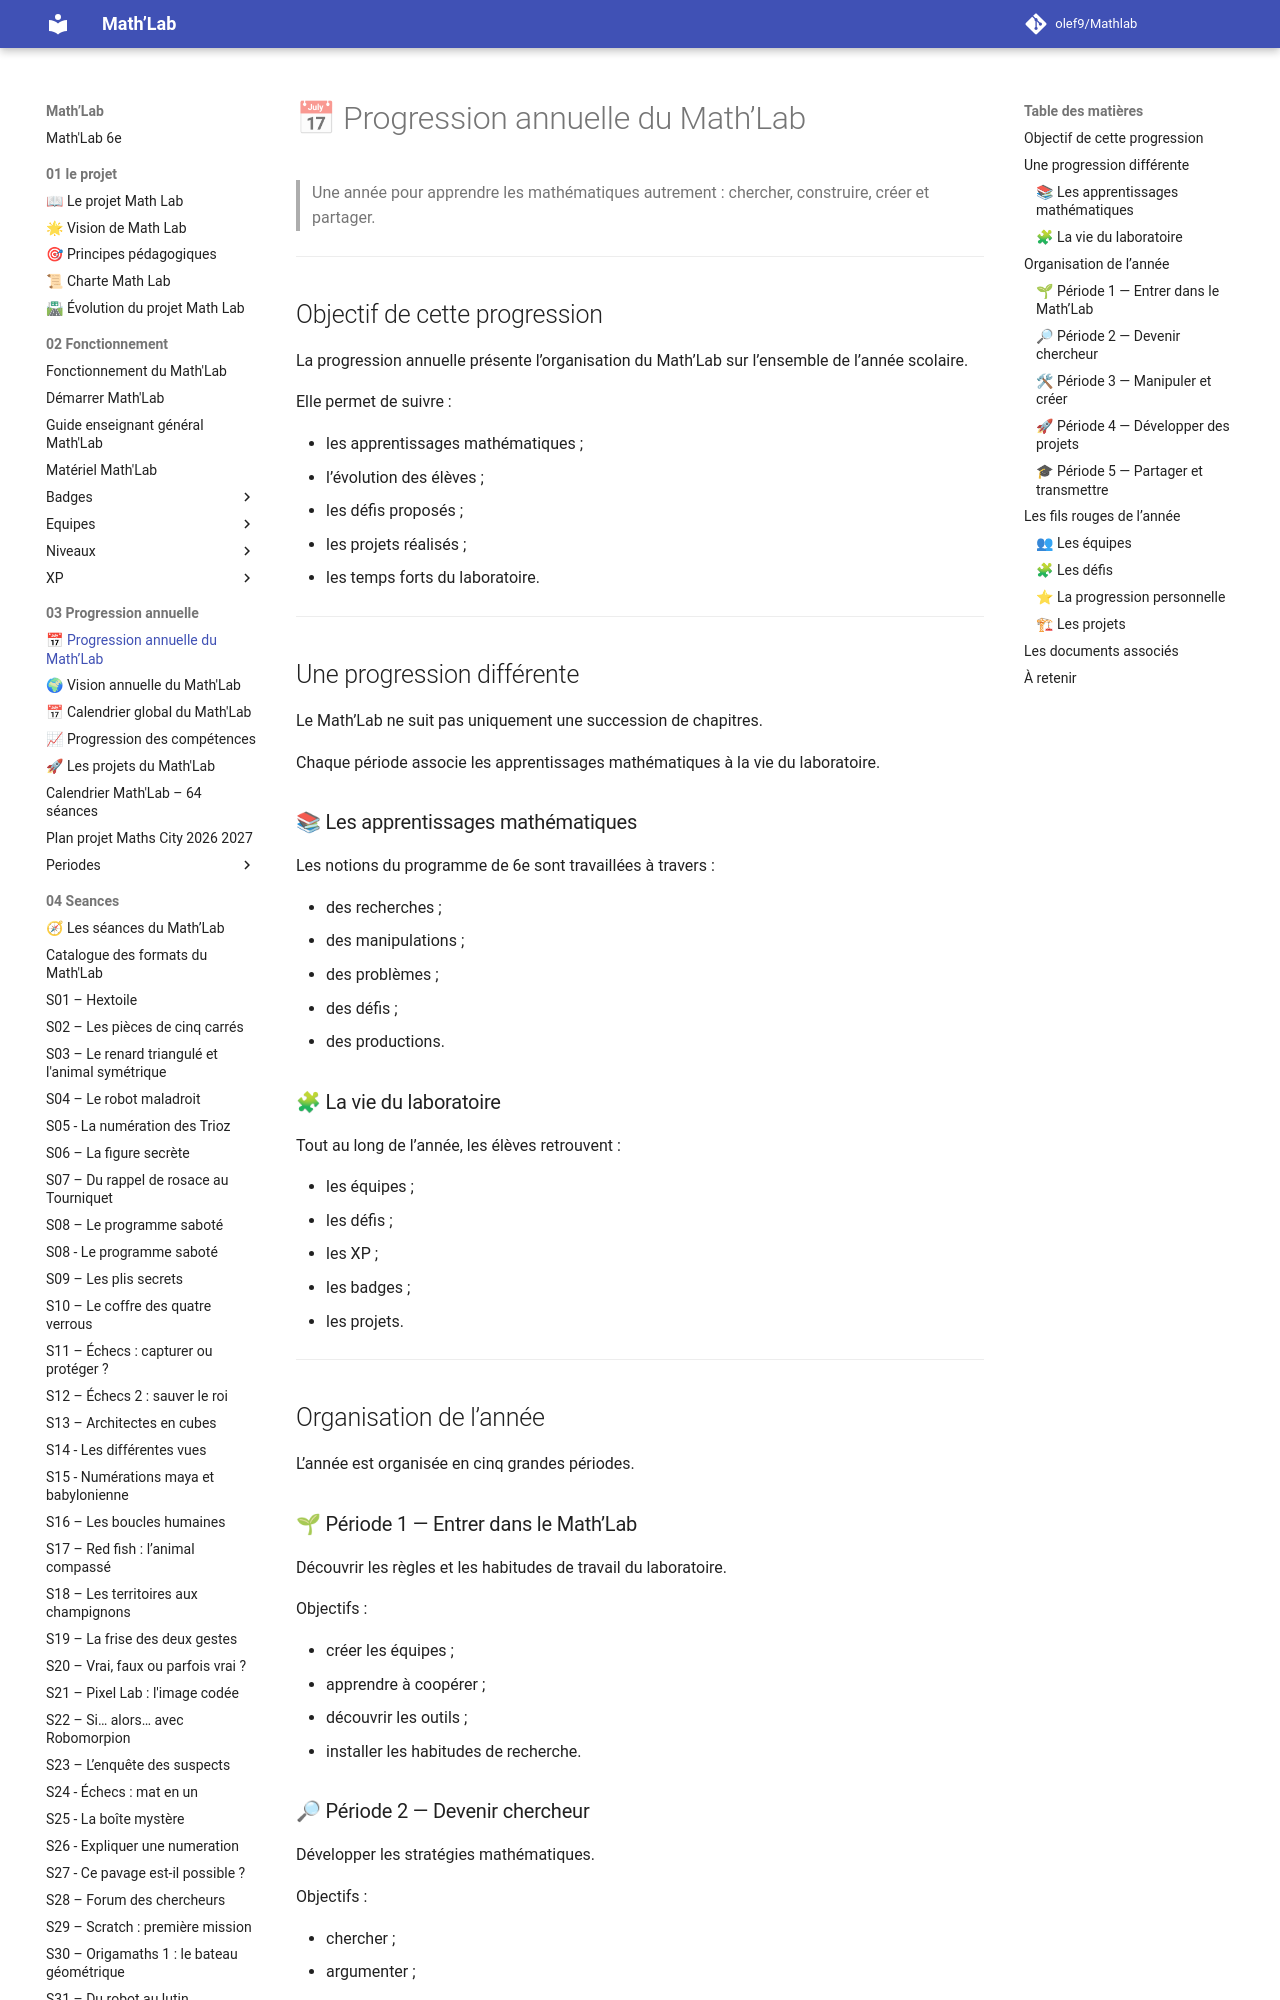

repository: olef9/Mathlab · page: 03-Progression annuelle/index.html · generator: mkdocs

# 📅 Progression annuelle du Math’Lab

> Une année pour apprendre les mathématiques autrement : chercher, construire, créer et partager.

---

## Objectif de cette progression

La progression annuelle présente l’organisation du Math’Lab sur l’ensemble de l’année scolaire.

Elle permet de suivre :

- les apprentissages mathématiques ;
- l’évolution des élèves ;
- les défis proposés ;
- les projets réalisés ;
- les temps forts du laboratoire.

---

## Une progression différente

Le Math’Lab ne suit pas uniquement une succession de chapitres.

Chaque période associe les apprentissages mathématiques à la vie du laboratoire.

### 📚 Les apprentissages mathématiques

Les notions du programme de 6e sont travaillées à travers :

- des recherches ;
- des manipulations ;
- des problèmes ;
- des défis ;
- des productions.

### 🧩 La vie du laboratoire

Tout au long de l’année, les élèves retrouvent :

- les équipes ;
- les défis ;
- les XP ;
- les badges ;
- les projets.

---

## Organisation de l’année

L’année est organisée en cinq grandes périodes.

### 🌱 Période 1 — Entrer dans le Math’Lab

Découvrir les règles et les habitudes de travail du laboratoire.

Objectifs :

- créer les équipes ;
- apprendre à coopérer ;
- découvrir les outils ;
- installer les habitudes de recherche.

### 🔎 Période 2 — Devenir chercheur

Développer les stratégies mathématiques.

Objectifs :

- chercher ;
- argumenter ;
- tester ;
- expliquer.
